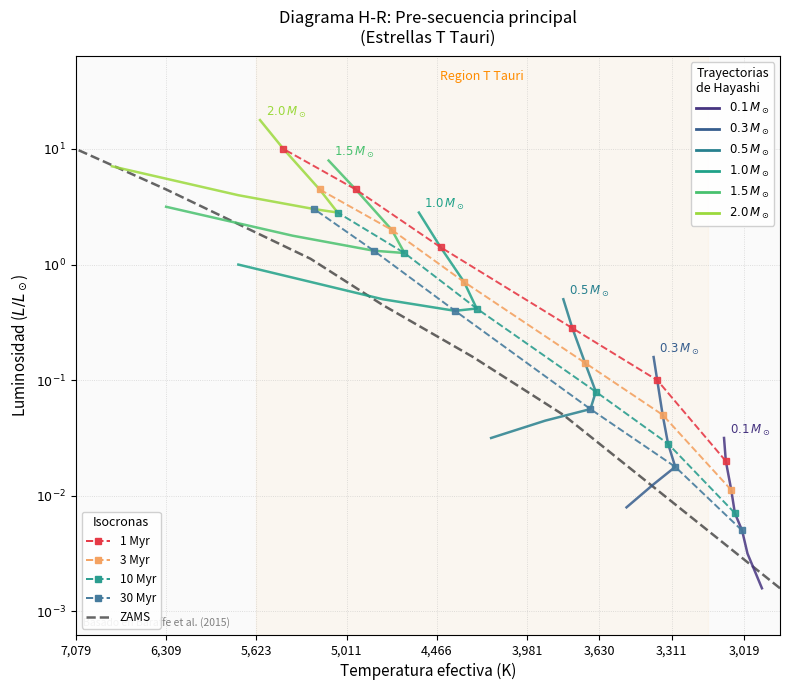

Write the Python code that produced this figure.
import numpy as np
import matplotlib.pyplot as plt
from matplotlib.lines import Line2D

# -----------------------------------------
# Trayectorias de Hayashi
# Basadas en modelos BHAC15 (Baraffe et al. 2015)
# Formato: (edad_Myr, log_Teff, log_L/Lsun)
# -----------------------------------------
tracks = {
    0.1: [(0.5,3.491,-1.50),(1,3.490,-1.70),(3,3.487,-1.95),
          (10,3.485,-2.15),(30,3.481,-2.30),(100,3.478,-2.50),
          (1000,3.470,-2.80)],
    0.3: [(0.5,3.530,-0.80),(1,3.528,-1.00),(3,3.525,-1.30),
          (10,3.522,-1.55),(30,3.518,-1.75),(100,3.530,-1.90),
          (1000,3.545,-2.10)],
    0.5: [(0.5,3.580,-0.30),(1,3.575,-0.55),(3,3.568,-0.85),
          (10,3.562,-1.10),(30,3.565,-1.25),(100,3.590,-1.35),
          (1000,3.620,-1.50)],
    1.0: [(0.5,3.660, 0.45),(1,3.648, 0.15),(3,3.635,-0.15),
          (10,3.628,-0.38),(30,3.640,-0.40),(100,3.680,-0.30),
          (1000,3.760, 0.00)],
    1.5: [(0.5,3.710, 0.90),(1,3.695, 0.65),(3,3.675, 0.30),
          (10,3.668, 0.10),(30,3.685, 0.12),(100,3.730, 0.25),
          (1000,3.800, 0.50)],
    2.0: [(0.5,3.748, 1.25),(1,3.735, 1.00),(3,3.715, 0.65),
          (10,3.705, 0.45),(30,3.718, 0.48),(100,3.760, 0.60),
          (1000,3.830, 0.85)],
}

# Secuencia principal de edad cero (ZAMS)
zams_teff = np.array([3.46,3.50,3.54,3.58,3.63,3.68,3.72,3.76,
                      3.80,3.85,3.90,3.95,4.00,4.10,4.20,4.40,4.60])
zams_lum  = np.array([-2.8,-2.3,-1.8,-1.3,-0.8,-0.35,0.05,0.35,
                       0.65,1.0,1.35,1.70,2.05,2.60,3.10,4.00,4.80])

isochrone_ages = [1, 3, 10, 30]
iso_colors     = ['#e63946', '#f4a261', '#2a9d8f', '#457b9d']
iso_labels     = ['1 Myr', '3 Myr', '10 Myr', '30 Myr']

masses      = [0.1, 0.3, 0.5, 1.0, 1.5, 2.0]
mass_colors = plt.cm.viridis(np.linspace(0.15, 0.85, len(masses)))

fig, ax = plt.subplots(figsize=(8, 7))
fig.patch.set_facecolor('white')
ax.set_facecolor('#fafafa')

ax.plot(zams_teff, zams_lum, 'k--', lw=1.8, alpha=0.6)

for i, mass in enumerate(masses):
    data  = np.array(tracks[mass])
    teffs = data[:, 1]
    lums  = data[:, 2]
    ax.plot(teffs, lums, '-', color=mass_colors[i], lw=1.8, alpha=0.85)
    ax.annotate(fr'${mass}\,M_\odot$',
                xy=(teffs[0], lums[0]),
                xytext=(4, 3), textcoords='offset points',
                fontsize=8.5, color=mass_colors[i], fontweight='bold')

for age, color, label in zip(isochrone_ages, iso_colors, iso_labels):
    iso_points = []
    for mass in masses:
        data   = np.array(tracks[mass])
        ages_m = data[:, 0]
        if age < ages_m[0] or age > ages_m[-1]:
            continue
        iso_points.append((np.interp(age, ages_m, data[:, 1]),
                           np.interp(age, ages_m, data[:, 2])))
    if iso_points:
        iso_arr = np.array(iso_points)
        ax.plot(iso_arr[:, 0], iso_arr[:, 1], 's--',
                color=color, lw=1.4, ms=5, alpha=0.9, label=label)

ax.set_xlim(3.85, 3.46)
ax.set_ylim(-3.2, 1.8)

teff_ticks  = [3.48,3.52,3.56,3.60,3.65,3.70,3.75,3.80,3.85]
ax.set_xticks(teff_ticks)
ax.set_xticklabels([f'{int(10**t):,}' for t in teff_ticks], fontsize=9)
ax.set_yticks([-3,-2,-1,0,1])
ax.set_yticklabels([r'$10^{-3}$',r'$10^{-2}$',r'$10^{-1}$',
                    r'$10^{0}$',r'$10^{1}$'], fontsize=9)

ax.set_xlabel('Temperatura efectiva (K)', fontsize=11)
ax.set_ylabel(r'Luminosidad ($L/L_\odot$)', fontsize=11)
ax.set_title('Diagrama H-R: Pre-secuencia principal\n'
             '(Estrellas T Tauri)', fontsize=12, pad=10)
ax.grid(True, ls=':', lw=0.6, alpha=0.5)

mass_handles = [Line2D([0],[0], color=mass_colors[i], lw=2,
                label=fr'${m}\,M_\odot$')
                for i, m in enumerate(masses)]
iso_handles  = [Line2D([0],[0], color=c, lw=1.4, ls='--',
                marker='s', ms=5, label=l)
                for c, l in zip(iso_colors, iso_labels)]
zams_handle  = [Line2D([0],[0], color='k', lw=1.8, ls='--',
                alpha=0.6, label='ZAMS')]

leg1 = ax.legend(handles=mass_handles,
                 title='Trayectorias\nde Hayashi',
                 loc='upper right', fontsize=8.5,
                 title_fontsize=9, framealpha=0.9)
ax.legend(handles=iso_handles + zams_handle,
          title='Isocronas', loc='lower left',
          fontsize=8.5, title_fontsize=9, framealpha=0.9)
ax.add_artist(leg1)

ax.axvspan(3.50, 3.75, alpha=0.04, color='orange')
ax.text(3.625, 1.6, 'Region T Tauri', ha='center',
        fontsize=9, color='darkorange', style='italic')
ax.text(0.01, 0.01, 'Basado en Baraffe et al. (2015)',
        transform=ax.transAxes, fontsize=7.5,
        color='gray', va='bottom')

plt.tight_layout()
plt.savefig('hr_diagram.png', dpi=180,
            bbox_inches='tight', facecolor='white')
